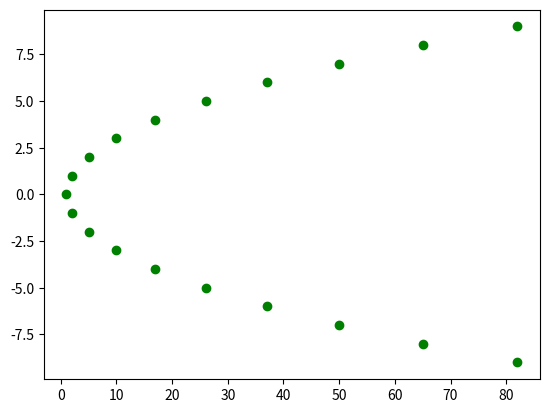

Here is the Python script that generated this plot:
import math
import numpy as np                   
from matplotlib import pyplot as plt
import itertools

intercept_symmetry_map = {
    'x_intercept': 'x-Axis',
    'y_intercept': 'y-Axis'
}

def plot_points(points):
    data = np.array(points)
    x, y = data.T
    plt.plot(x, y, 'go')
    plt.show()


def find_solution_points(equation, start, end):
    integers = [x for x in range(start, end + 1)]
    solution_points = []
    for x in integers:
        for y in integers:
            if (eval(equation)):
                # print(f'({x}, {y})')
                solution_points.append([x, y])
    print('Solution points: ', solution_points)
    return solution_points
    

def find_intercepts(points):
    intercepts = []
    for point in points:
        if 0 in point:
            # print(point)
            intercepts.append(point)
    print('Intercepts: ', intercepts)
    return intercepts


def find_intercept_type(intercept):
    if (intercept == [0, 0]):
        return 'origin_symmetry'
    if (intercept[0] == 0 and intercept[1] != 0):
        return 'y_intercept'
    if (intercept[0] != 0 and intercept[1] == 0):
        return 'x_intercept'


# finds x-Axis, y-Axis, and origin symmetry 
def find_symmetry(points):
    # todo:
    # find intercpets
    # check for orgin symmetry
    # check for y-Axis symmetry
    # check for x-Axis symmetry
    return


# The points passed in must be either before or after an intercept, intercept exclusive.
def add_symmetry(points, intercept, symmetry):
    print('Symmetry type: ', symmetry)
    print('On sequence: ', points)
    print('With intercept: ', intercept)

    augemented_sequence = []
    if (symmetry == 'x-Axis'):
        if (points[0][0] > 0):
            for point in points:
                augemented_sequence.append([-point[0], point[1]])
        else:
            for point in points:
                augemented_sequence.append([abs(point[0]), point[1]])

    if (symmetry == 'y-Axis'):
        if (points[0][1] > 0):
            for point in points:
                augemented_sequence.append([point[0], -point[1]])
        else:
            for point in points:
                augemented_sequence.append([point[0], abs(point[1])])
    
    augemented_sequence.reverse()
    print('Augmented sequence: ', augemented_sequence)

    mirrored_sequence = points + [intercept] + augemented_sequence
    print('Augmented sequence: ', mirrored_sequence)

    return mirrored_sequence


def generate_mirrors_from_intercepts(points):
    print('Original sequence: ', points)
    intercepts = find_intercepts(points);
    augmented_sequences = []
    for intercept in intercepts:
        print('Generating mirror for sequence with intercept: ', intercept)
        index_for_intercept = points.index(intercept)

        sequence_before_intercept = points[:index_for_intercept]
        print('Sequence before intercept: ', sequence_before_intercept)

        # sequence_after_intercept = intercepts[index_for_intercept + 1:]
        # print('Sequence before intercept: ', sequence_after_intercept)

        intercept_type = find_intercept_type(intercept)

        if (not intercept_type):
            raise Exception('No intercept type found')

        print('Intercept type: ', intercept_type)

        if (len(sequence_before_intercept) == 0):
            print('No points found before intercept, exiting')
            return []

        augemented_sequence_1 = add_symmetry(sequence_before_intercept, intercept, intercept_symmetry_map[intercept_type])
        # augemented_sequence_2 = add_symmetry(sequence_after_intercept, intercept, intercept_symmetry_map[intercept_type])

        mirrors_from_intercept = {
            'intercept': intercept,
            'mirror1': augemented_sequence_1,
            # 'mirror2': augemented_sequence_2
        }

        augmented_sequences.append(mirrors_from_intercept)

    print(augmented_sequences)
    return augmented_sequences


####### Tests (todo: move and expand into pytest file)
solution_points = find_solution_points('x - y ** 2 == 1', -100, 100)
plot_points(solution_points)

mirrored_sequences = generate_mirrors_from_intercepts(solution_points)
for mirror in mirrored_sequences:
    plot_points(mirror['mirror1'])
